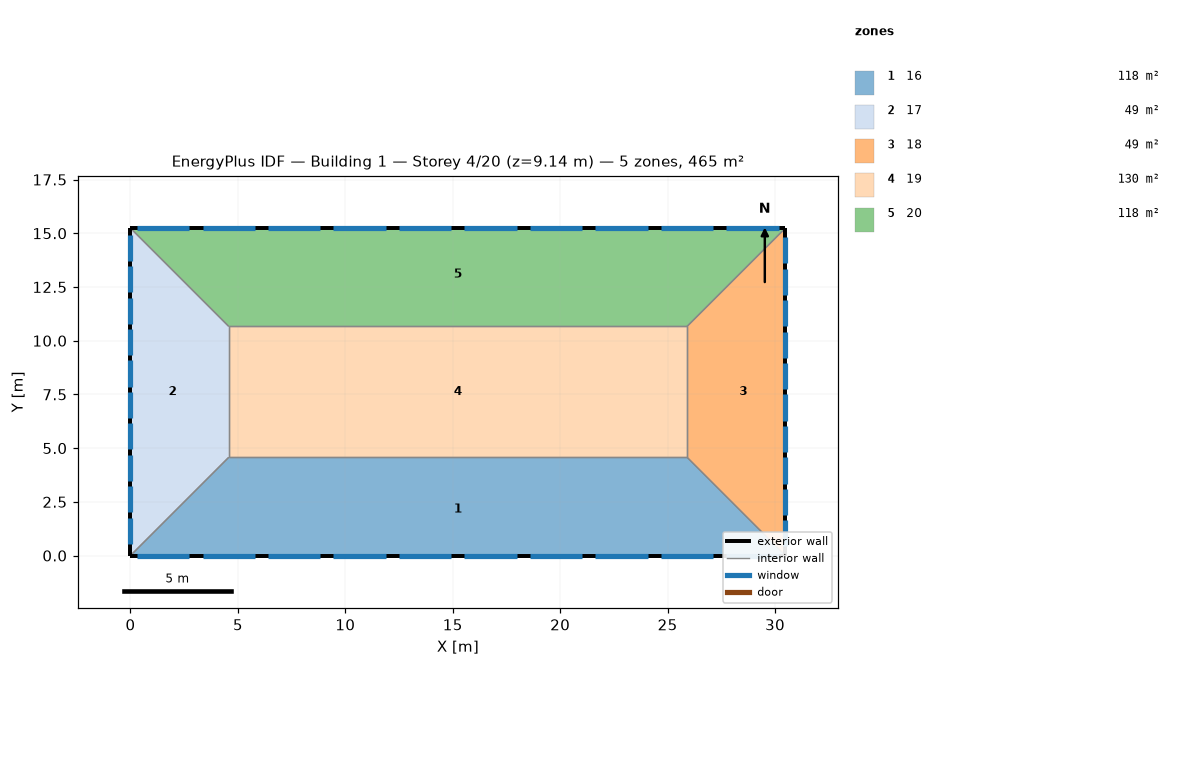
=== STOREY PLAN SPEC (per zone: floor XY polygon, exterior-wall plan segments, windows/doors) ===
zone 1: 16  (118.5 m²)
  floor: (25.91, 4.57) (30.48, 0.00) (0.00, 0.00) (4.57, 4.57)
  exterior wall: (0.00, 0.00) – (30.48, 0.00)  [30.5 m]
    window: (27.74, 0.00) – (30.18, 0.00)  [3.7 m²]
    window: (15.54, 0.00) – (17.98, 0.00)  [3.7 m²]
    window: (21.64, 0.00) – (24.08, 0.00)  [3.7 m²]
    window: (0.30, 0.00) – (2.74, 0.00)  [3.7 m²]
    window: (18.59, 0.00) – (21.03, 0.00)  [3.7 m²]
    window: (6.40, 0.00) – (8.84, 0.00)  [3.7 m²]
    window: (24.69, 0.00) – (27.13, 0.00)  [3.7 m²]
    window: (9.45, 0.00) – (11.89, 0.00)  [3.7 m²]
    window: (12.50, 0.00) – (14.94, 0.00)  [3.7 m²]
    window: (3.35, 0.00) – (5.79, 0.00)  [3.7 m²]
  interior walls: 3
zone 2: 17  (48.8 m²)
  floor: (0.00, 15.24) (4.57, 10.67) (4.57, 4.57) (0.00, 0.00)
  exterior wall: (0.00, 15.24) – (0.00, 0.00)  [15.2 m]
    window: (0.00, 6.16) – (0.00, 4.94)  [1.9 m²]
    window: (0.00, 3.23) – (0.00, 2.01)  [1.9 m²]
    window: (0.00, 1.77) – (0.00, 0.55)  [1.9 m²]
    window: (0.00, 10.55) – (0.00, 9.33)  [1.9 m²]
    window: (0.00, 7.62) – (0.00, 6.40)  [1.9 m²]
    window: (0.00, 14.94) – (0.00, 13.72)  [1.9 m²]
    window: (0.00, 9.08) – (0.00, 7.86)  [1.9 m²]
    window: (0.00, 12.01) – (0.00, 10.79)  [1.9 m²]
    window: (0.00, 13.47) – (0.00, 12.25)  [1.9 m²]
    window: (0.00, 4.69) – (0.00, 3.47)  [1.9 m²]
  interior walls: 3
zone 3: 18  (48.8 m²)
  floor: (30.48, 15.24) (30.48, 0.00) (25.91, 4.57) (25.91, 10.67)
  exterior wall: (30.48, 0.00) – (30.48, 15.24)  [15.2 m]
    window: (30.48, 3.35) – (30.48, 4.57)  [1.9 m²]
    window: (30.48, 0.43) – (30.48, 1.65)  [1.9 m²]
    window: (30.48, 12.13) – (30.48, 13.35)  [1.9 m²]
    window: (30.48, 13.59) – (30.48, 14.81)  [1.9 m²]
    window: (30.48, 6.28) – (30.48, 7.50)  [1.9 m²]
    window: (30.48, 7.74) – (30.48, 8.96)  [1.9 m²]
    window: (30.48, 1.89) – (30.48, 3.11)  [1.9 m²]
    window: (30.48, 4.82) – (30.48, 6.04)  [1.9 m²]
    window: (30.48, 9.20) – (30.48, 10.42)  [1.9 m²]
    window: (30.48, 10.67) – (30.48, 11.89)  [1.9 m²]
  interior walls: 3
zone 4: 19  (130.1 m²)
  floor: (25.91, 10.67) (25.91, 4.57) (4.57, 4.57) (4.57, 10.67)
  interior walls: 4
zone 5: 20  (118.5 m²)
  floor: (30.48, 15.24) (25.91, 10.67) (4.57, 10.67) (0.00, 15.24)
  exterior wall: (30.48, 15.24) – (0.00, 15.24)  [30.5 m]
    window: (2.74, 15.24) – (0.30, 15.24)  [3.7 m²]
    window: (14.94, 15.24) – (12.50, 15.24)  [3.7 m²]
    window: (27.13, 15.24) – (24.69, 15.24)  [3.7 m²]
    window: (17.98, 15.24) – (15.54, 15.24)  [3.7 m²]
    window: (21.03, 15.24) – (18.59, 15.24)  [3.7 m²]
    window: (30.18, 15.24) – (27.74, 15.24)  [3.7 m²]
    window: (5.79, 15.24) – (3.35, 15.24)  [3.7 m²]
    window: (11.89, 15.24) – (9.45, 15.24)  [3.7 m²]
    window: (8.84, 15.24) – (6.40, 15.24)  [3.7 m²]
    window: (24.08, 15.24) – (21.64, 15.24)  [3.7 m²]
  interior walls: 3

=== DERIVED (storey summary) ===
Building: Building 1
Storey: 4 of 20  (floor level z = 9.14 m)
Storey gross floor area: 464.5 m²
Zones on this storey: 5
  - 16: floor 118.5 m²; exterior wall 30.5 m (92.9 m²); 10 window(s) 37.2 m²; WWR 40.0%
  - 17: floor 48.8 m²; exterior wall 15.2 m (46.5 m²); 10 window(s) 18.6 m²; WWR 40.0%
  - 18: floor 48.8 m²; exterior wall 15.2 m (46.5 m²); 10 window(s) 18.6 m²; WWR 40.0%
  - 19: floor 130.1 m²
  - 20: floor 118.5 m²; exterior wall 30.5 m (92.9 m²); 10 window(s) 37.2 m²; WWR 40.0%
Zone adjacency (shared interzone walls):
  - 16 ↔ 17
  - 16 ↔ 18
  - 16 ↔ 19
  - 17 ↔ 19
  - 17 ↔ 20
  - 18 ↔ 19
  - 18 ↔ 20
  - 19 ↔ 20